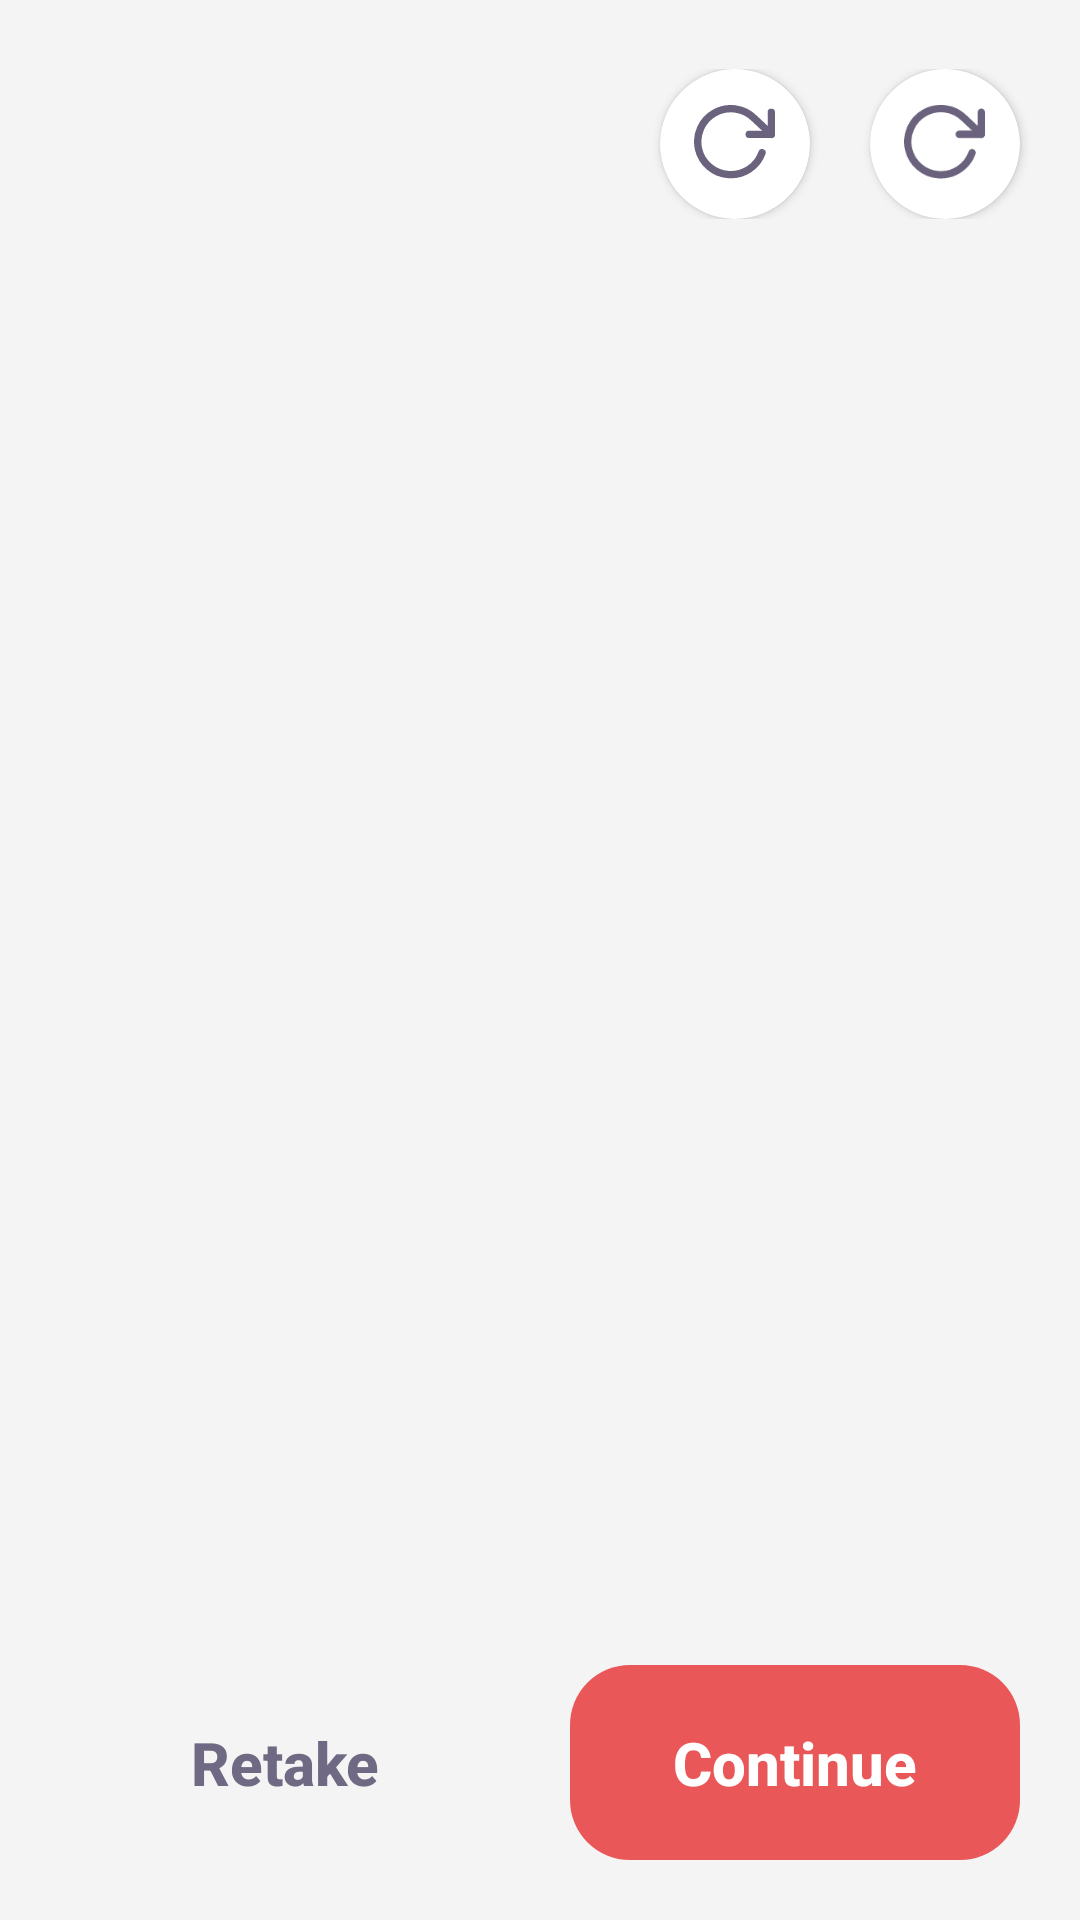

This screen was rendered from an Android layout file. Write that file and the resources it references.
<!-- AndroidManifest.xml: application theme AppTheme -->
<!-- res/layout/activity_main.xml -->
<?xml version="1.0" encoding="utf-8"?>
<androidx.constraintlayout.widget.ConstraintLayout xmlns:android="http://schemas.android.com/apk/res/android"
    xmlns:app="http://schemas.android.com/apk/res-auto"
    xmlns:tools="http://schemas.android.com/tools"
    android:layout_width="match_parent"
    android:layout_height="match_parent"
    android:background="@color/grey"
    tools:context=".Main2Activity">

    <ImageView
        android:id="@+id/background_iv"
        android:layout_width="match_parent"
        android:layout_height="match_parent"
        android:scaleType="fitXY"
        android:src="@drawable/bg"
        android:contentDescription="@string/image_des"/>

    <androidx.appcompat.widget.Toolbar
        android:id="@+id/toolbar"
        android:layout_width="match_parent"
        android:layout_height="wrap_content"
        android:layout_marginTop="20dp"
        app:layout_constraintEnd_toEndOf="parent"
        app:layout_constraintStart_toStartOf="parent"
        app:layout_constraintTop_toTopOf="parent">

        <RelativeLayout
            android:layout_width="match_parent"
            android:layout_height="wrap_content">

            <ImageView
                android:id="@+id/iv_close"
                android:layout_width="30dp"
                android:layout_height="30dp"
                android:padding="7dp"
                android:layout_alignParentStart="true"
                android:contentDescription="@string/image_des"
                app:srcCompat="@drawable/ic_close" />


            <androidx.cardview.widget.CardView
                android:id="@+id/rotate_icon"
                android:layout_width="50dp"
                android:layout_height="50dp"
                app:cardBackgroundColor="@color/white"
                android:elevation="30dp"
                android:layout_toStartOf="@+id/_icon"
                app:cardCornerRadius="25dp">

                <ImageView
                    android:layout_width="27dp"
                    android:layout_height="27dp"
                    android:src="@drawable/ic_rotate"
                    android:layout_gravity="center"
                    android:contentDescription="@string/image_des"/>

            </androidx.cardview.widget.CardView>

            <androidx.cardview.widget.CardView
                android:id="@+id/_icon"
                android:layout_width="50dp"
                android:layout_height="50dp"
                app:cardBackgroundColor="@color/white"
                android:layout_marginStart="20dp"
                android:layout_marginEnd="20dp"
                android:elevation="30dp"
                android:layout_alignParentEnd="true"
                app:cardCornerRadius="25dp">

                <ImageView
                    android:layout_width="27dp"
                    android:layout_height="27dp"
                    android:src="@drawable/ic_rotate"
                    android:layout_gravity="center"
                    android:contentDescription="@string/image_des"/>

            </androidx.cardview.widget.CardView>
        </RelativeLayout>
    </androidx.appcompat.widget.Toolbar>



    <LinearLayout
        android:layout_width="match_parent"
        android:layout_height="wrap_content"
        android:gravity="center"
        android:layout_marginBottom="20dp"
        app:layout_constraintBottom_toBottomOf="parent"
        >
        <Button
            style="?android:attr/borderlessButtonStyle"
            android:id="@+id/retake_btn"
            android:layout_width="0dp"
            android:layout_height="65dp"
            android:layout_weight="1"
            android:layout_marginStart="20dp"
            android:layout_marginEnd="10dp"
            android:text="@string/retake"
            android:textStyle="bold"
            android:textColor="#6F6983"
            android:textAllCaps="false"
            android:textSize="20dp"
            android:background="@drawable/bg_white_rounded"
            />


        <Button
            style="?android:attr/borderlessButtonStyle"
            android:id="@+id/continue_btn"
            android:layout_width="0dp"
            android:layout_height="65dp"
            android:layout_weight="1"
            android:layout_marginStart="10dp"
            android:layout_marginEnd="20dp"
            android:text="@string/continue_"
            android:textStyle="bold"
            android:textColor="@color/white"
            android:textAllCaps="false"
            android:textSize="20dp"
            android:background="@drawable/bg_red_rounded"
            />


    </LinearLayout>

</androidx.constraintlayout.widget.ConstraintLayout>
<!-- resources referenced by this layout -->
<resources>
  <color name="grey">#F5F4F4</color>
  <color name="white">#FFF</color>
  <!-- drawable bg_red_rounded (drawable) -->
  <?xml version="1.0" encoding="utf-8"?>
  <selector xmlns:android="http://schemas.android.com/apk/res/android">
  
      <item>
          <shape android:shape="rectangle">
              <solid android:color="@color/red_color" />
  
              <corners android:radius="20dp"  />
          </shape>
      </item>
  
  </selector>
  <!-- drawable ic_rotate (drawable) -->
  <vector xmlns:android="http://schemas.android.com/apk/res/android"
      android:width="22dp"
      android:height="21dp"
      android:viewportWidth="22"
      android:viewportHeight="21">
    <path
        android:pathData="M21,2V8H15"
        android:strokeLineJoin="round"
        android:strokeWidth="2"
        android:fillColor="#00000000"
        android:strokeColor="#6B627D"
        android:strokeLineCap="round"/>
    <path
        android:pathData="M18.49,13C17.84,14.8399 16.6096,16.4187 14.9842,17.4985C13.3588,18.5783 11.4265,19.1006 9.4784,18.9866C7.5304,18.8726 5.6722,18.1286 4.1838,16.8667C2.6954,15.6047 1.6574,13.8932 1.2264,11.9901C0.7953,10.0869 0.9945,8.0952 1.7939,6.3151C2.5933,4.535 3.9495,3.0629 5.6584,2.1207C7.3672,1.1784 9.3359,0.8171 11.268,1.0912C13.2,1.3652 14.9906,2.2597 16.37,3.64L21,8"
        android:strokeLineJoin="round"
        android:strokeWidth="2"
        android:fillColor="#00000000"
        android:strokeColor="#6B627D"
        android:strokeLineCap="round"/>
  </vector>
  <string name="continue_">Continue</string>
  <string name="image_des">image</string>
  <string name="retake">Retake</string>
  <style name="AppTheme" parent="Theme.AppCompat.Light.DarkActionBar">
          
          <item name="colorPrimary">@color/colorPrimary</item>
          <item name="colorPrimaryDark">@color/colorPrimaryDark</item>
          <item name="colorAccent">@color/colorAccent</item>
      </style>
  <color name="red_color">#E95758</color>
  <color name="colorPrimary">#6200EE</color>
  <color name="colorPrimaryDark">#3700B3</color>
  <color name="colorAccent">#03DAC5</color>
</resources>
